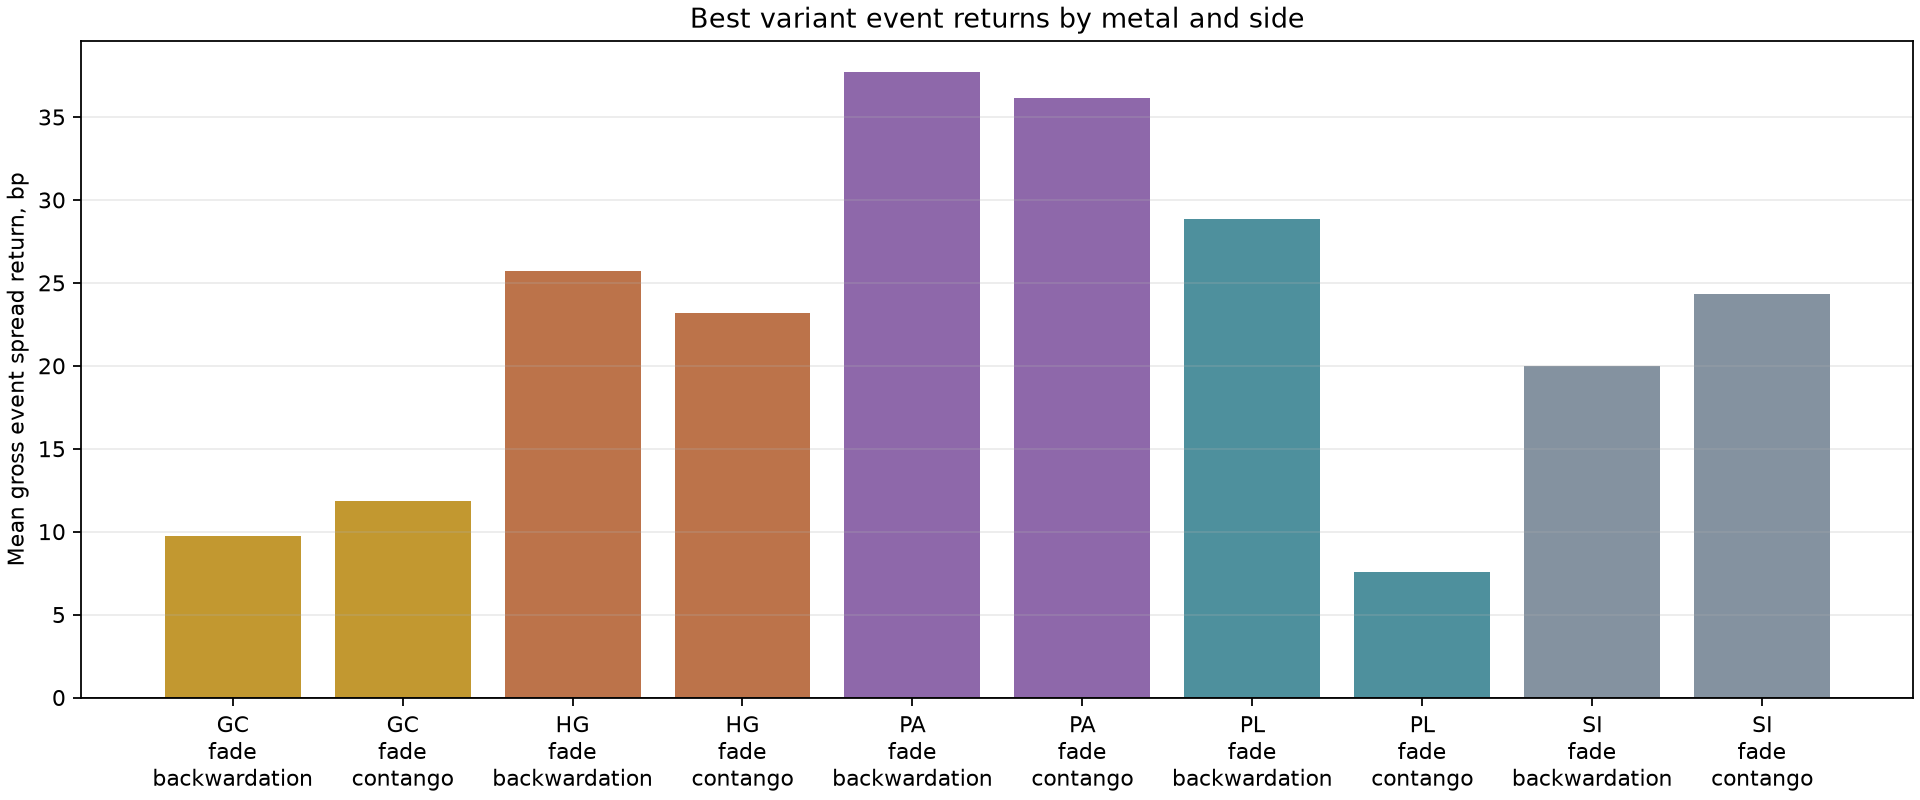

The table this chart was drawn from, first rows:
root, side, events, mean_weighted_net_return, mean_gross_spread_return, win_rate, event_tstat, mean_duration_days, mean_rolls
GC, fade_backwardation, 36, 0.0001287, 0.0009741, 0.6667, 3.713, 8.611, 1.0
GC, fade_contango, 21, 0.0001876, 0.001184, 0.9048, 3.238, 8.381, 0.619
HG, fade_backwardation, 20, 0.0004374, 0.002571, 0.9, 1.086, 6.35, 0.7
HG, fade_contango, 33, 0.0003371, 0.002321, 0.697, 3.382, 9.97, 1.485
PA, fade_backwardation, 15, 0.0005004, 0.00377, 0.8667, 3.07, 3.533, 0.06667
PA, fade_contango, 38, 0.0004987, 0.003612, 0.8158, 4.429, 5.947, 0.0
PL, fade_backwardation, 16, 0.0004361, 0.002886, 0.875, 4.648, 12.38, 0.1875
PL, fade_contango, 23, 3.052300068135819e-05, 0.0007544, 0.6087, 0.2726, 13.65, 0.08696
SI, fade_backwardation, 43, 0.0002969, 0.001998, 0.814, 3.796, 6.512, 0.186
SI, fade_contango, 30, 0.0003864, 0.002431, 0.8333, 3.425, 4.5, 0.1667
